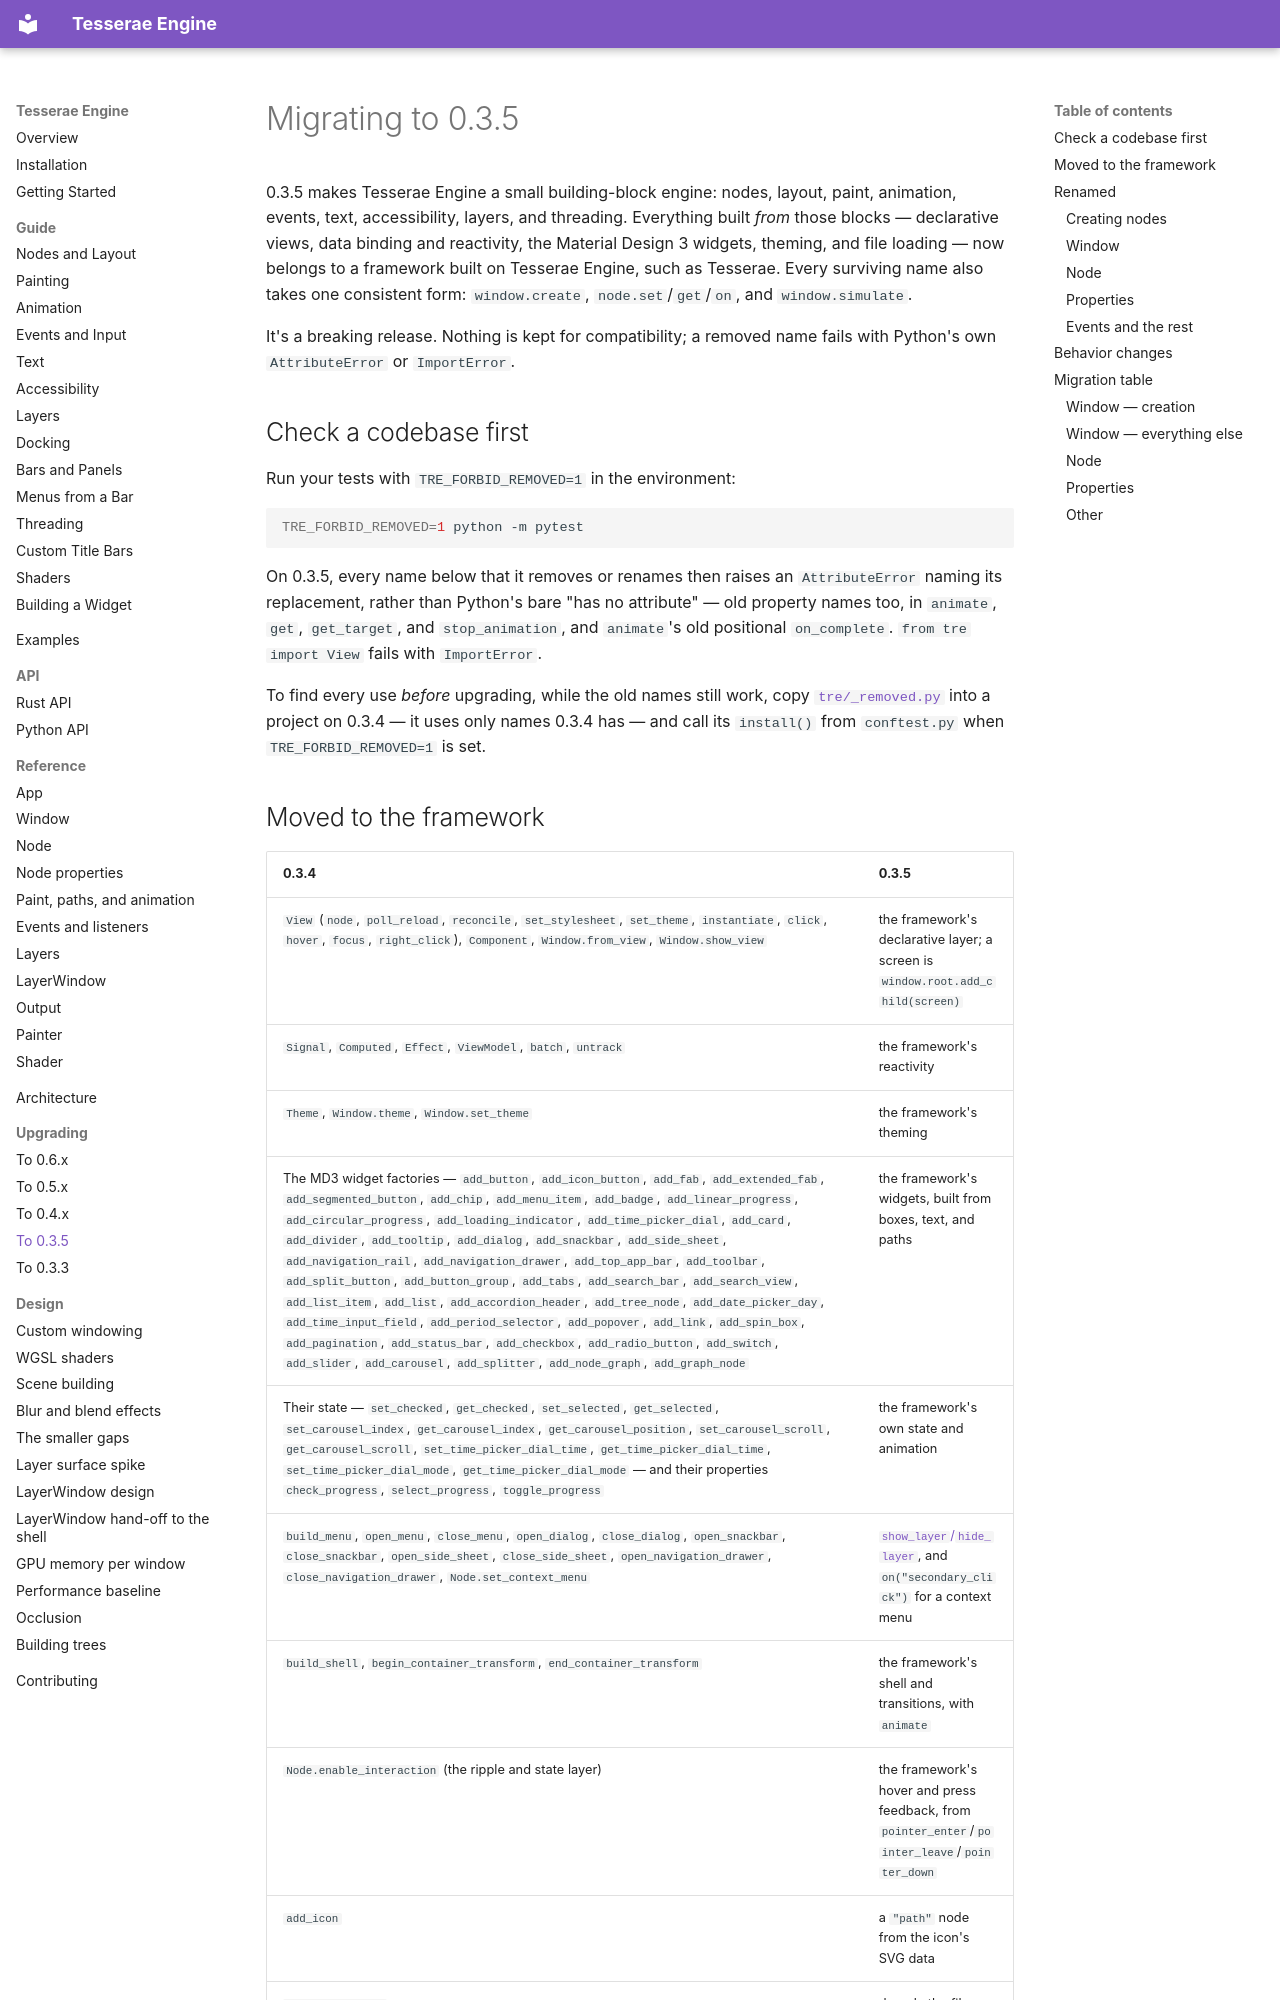

repository: mindderivative/tre · page: migrating-0.3.5/index.html · generator: mkdocs

# Migrating to 0.3.5

0.3.5 makes Tesserae Engine a small building-block engine: nodes, layout, paint,
animation, events, text, accessibility, layers, and threading. Everything built
*from* those blocks — declarative views, data binding and reactivity, the
Material Design 3 widgets, theming, and file loading — now belongs to a framework
built on Tesserae Engine, such as Tesserae. Every surviving name also takes one consistent
form: `window.create`, `node.set`/`get`/`on`, and `window.simulate`.

It's a breaking release. Nothing is kept for compatibility; a removed name fails
with Python's own `AttributeError` or `ImportError`.

## Check a codebase first

Run your tests with `TRE_FORBID_REMOVED=1` in the environment:

```bash
TRE_FORBID_REMOVED=1 python -m pytest
```

On 0.3.5, every name below that it removes or renames then raises an
`AttributeError` naming its replacement, rather than Python's bare "has no
attribute" — old property names too, in `animate`, `get`, `get_target`, and
`stop_animation`, and `animate`'s old positional `on_complete`. `from tre
import View` fails with `ImportError`.

To find every use *before* upgrading, while the old names still work, copy
[`tre/_removed.py`](https://github.com/mindderivative/tess-re/blob/0.3.5/python/tess_re/_removed.py)
into a project on 0.3.4 — it uses only names 0.3.4 has — and call its
`install()` from `conftest.py` when `TRE_FORBID_REMOVED=1` is set.
